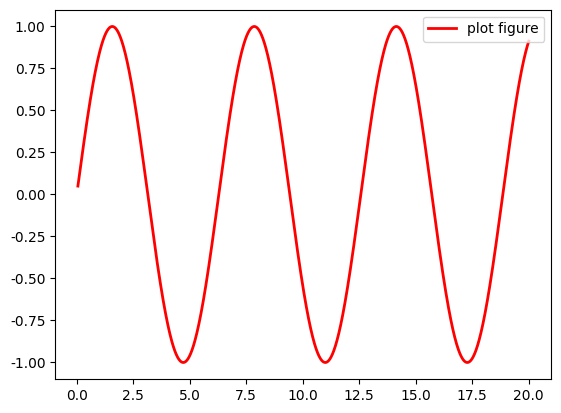

The script that saved this image:
import pandas as pd
import numpy as np
import matplotlib as mpl
import matplotlib.pyplot as plt

# 解决坐标轴刻度负号乱码
plt.rcParams['axes.unicode_minus'] = False

# 解决中文乱码
mpl.rcParams['font.family']='sans-serif'
plt.rcParams['font.sans-serif'] = ['Simhei']

# 创建一个图形
fig = plt.figure()

x = np.linspace(0.05, 20, 2000)
y = np.sin(x)

# 调用画图函数画图
#  参数说明：
#     x：x轴上面的值
#     y：y轴上面的值
#     ls：折线图的线条风格（linestyle）
#     lw：折线图的宽度风格（linewiight）
#     label：标记图形内容的标签文本
#     color：颜色
plt.plot(x, y, ls="-", lw=2, label="plot figure", color="r")

# 将标签展示出来  上面那个label的值
plt.legend()

plt.show()

fig.savefig('fig.png')
